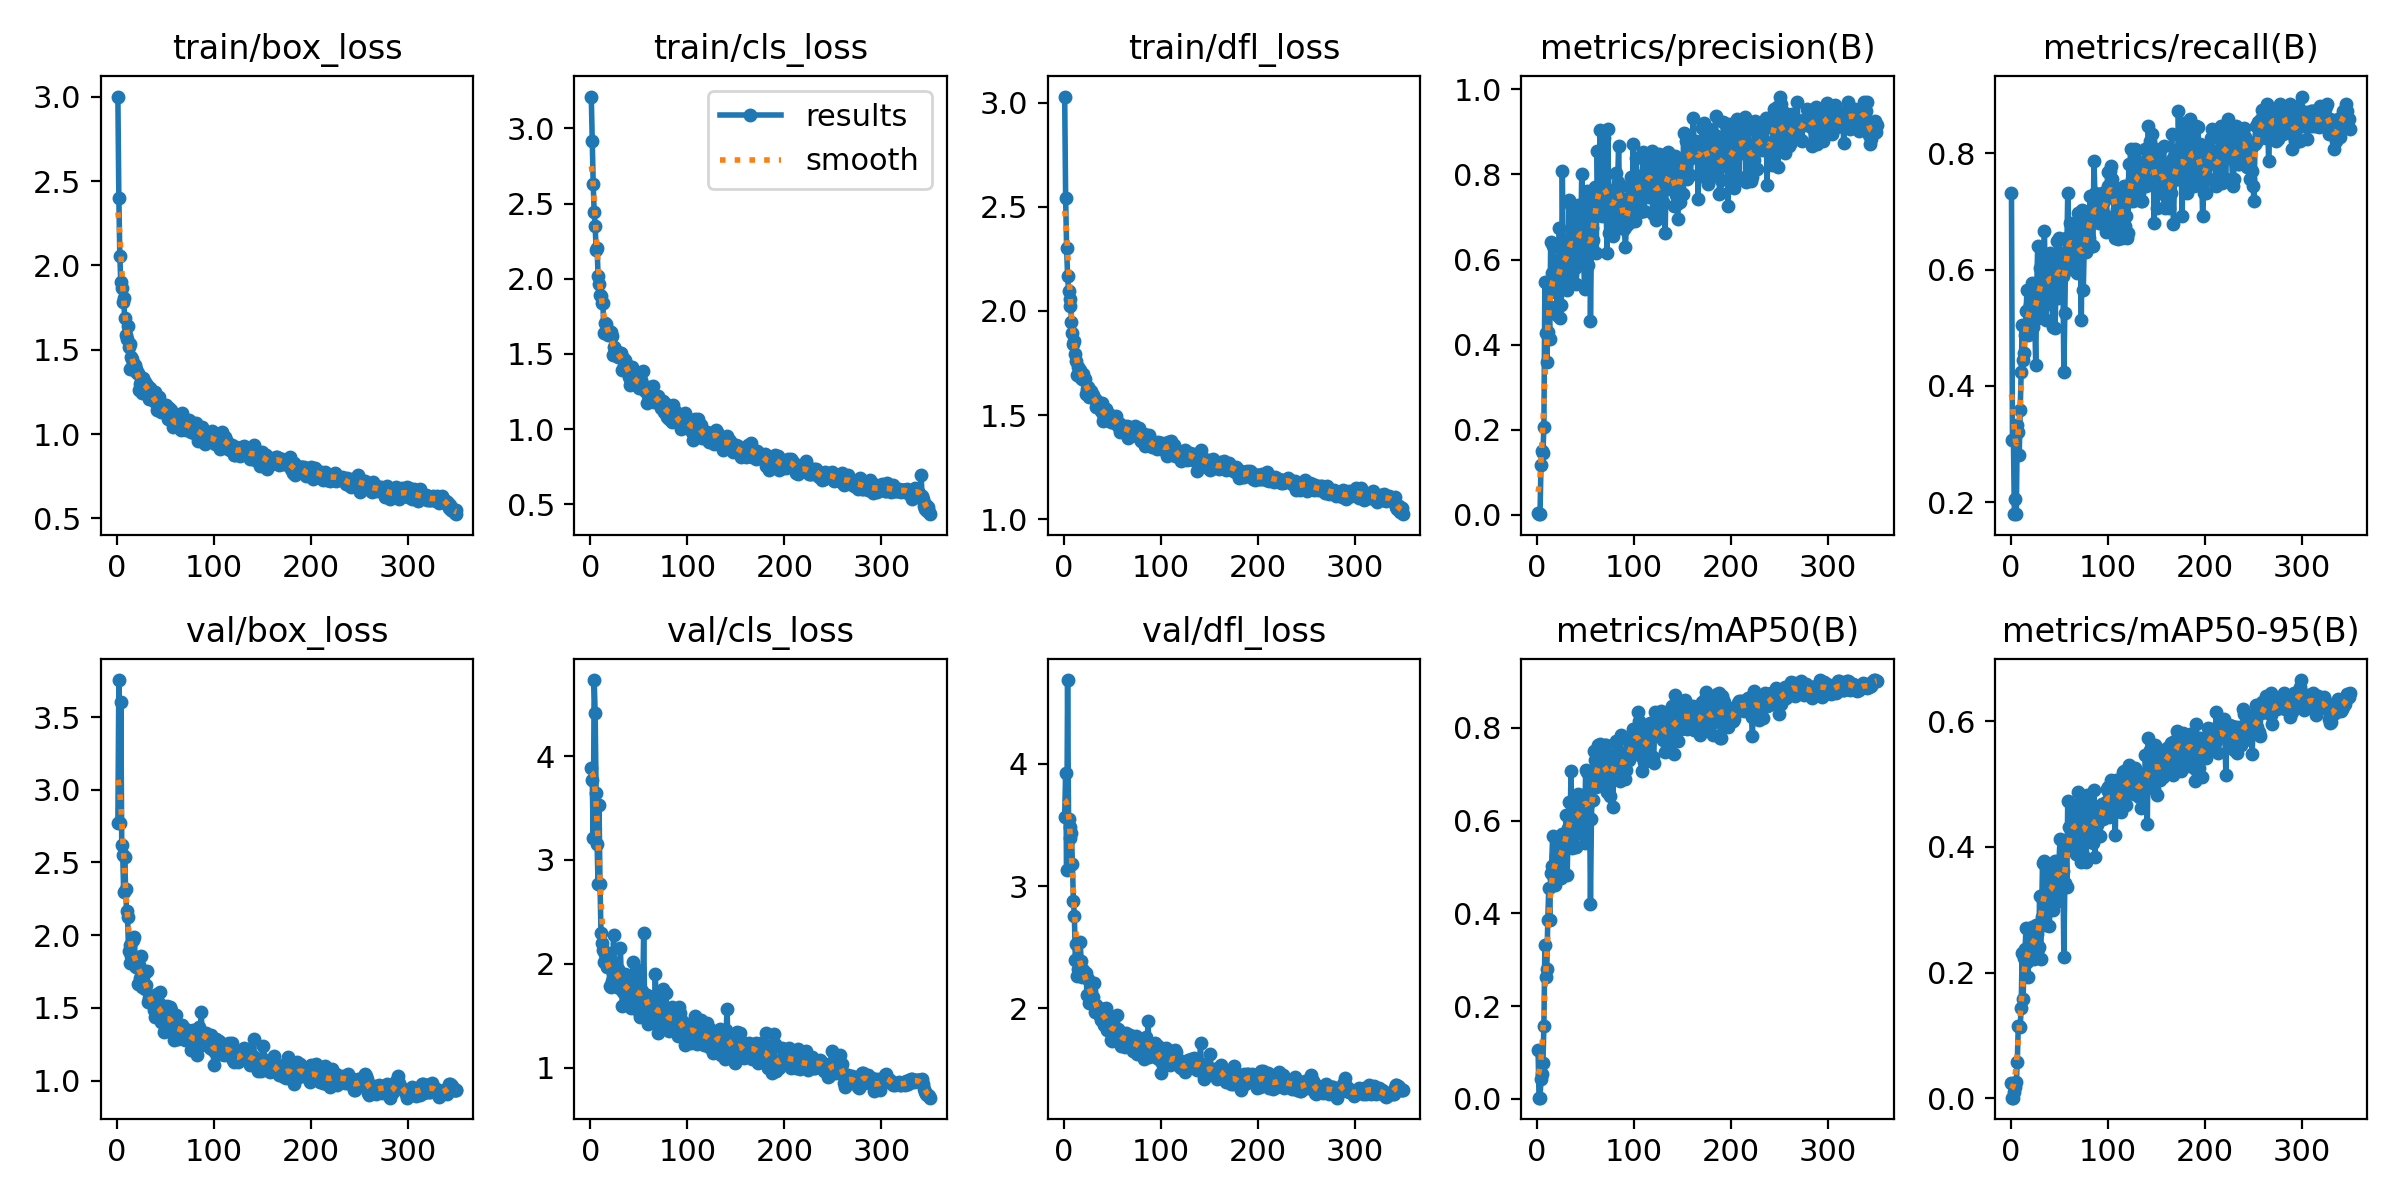

Data behind this chart, as committed beside it:
epoch, train/box_loss, train/cls_loss, train/dfl_loss, metrics/precision(B), metrics/recall(B), metrics/mAP50(B), metrics/mAP50-95(B), val/box_loss, val/cls_loss, val/dfl_loss, lr/pg0, lr/pg1, lr/pg2
1, 3.001, 3.212, 3.029, 0.00333, 0.7308, 0.1044, 0.02454, 2.772, 3.889, 3.57, 0.00052, 0.00052, 0.00052
2, 2.4, 2.914, 2.541, 0.0014, 0.3077, 0.00262, 0.00079, 3.755, 3.77, 3.929, 0.001057, 0.001057, 0.001057
3, 2.056, 2.628, 2.3, 0.0014, 0.3077, 0.00262, 0.00079, 2.771, 3.209, 3.136, 0.001591, 0.001591, 0.001591
4, 1.901, 2.442, 2.169, 0.1163, 0.1795, 0.04213, 0.00962, 3.603, 4.732, 4.687, 0.001983, 0.001983, 0.001983
5, 1.867, 2.353, 2.094, 0.1501, 0.2051, 0.05401, 0.0179, 2.622, 4.41, 3.553, 0.001977, 0.001977, 0.001977
6, 1.781, 2.188, 2.023, 0.1456, 0.1795, 0.07788, 0.02582, 2.55, 3.642, 3.398, 0.001972, 0.001972, 0.001972
7, 1.805, 2.203, 2.055, 0.2059, 0.3333, 0.1568, 0.0577, 2.296, 3.15, 3.488, 0.001966, 0.001966, 0.001966
8, 1.685, 2.02, 1.945, 0.546, 0.3205, 0.3317, 0.1151, 2.535, 2.767, 3.433, 0.00196, 0.00196, 0.00196
9, 1.587, 1.965, 1.892, 0.4278, 0.2821, 0.2619, 0.115, 2.315, 3.528, 3.179, 0.001955, 0.001955, 0.001955
10, 1.566, 1.891, 1.841, 0.3594, 0.359, 0.2802, 0.1139, 2.164, 2.769, 2.878, 0.001949, 0.001949, 0.001949
11, 1.641, 1.883, 1.857, 0.4307, 0.4231, 0.3862, 0.1439, 2.122, 2.298, 2.76, 0.001943, 0.001943, 0.001943
12, 1.514, 1.84, 1.792, 0.4898, 0.5047, 0.4545, 0.2319, 1.89, 2.202, 2.395, 0.001938, 0.001938, 0.001938
13, 1.532, 1.836, 1.759, 0.4143, 0.4444, 0.3849, 0.1581, 1.929, 2.129, 2.531, 0.001932, 0.001932, 0.001932
14, 1.385, 1.639, 1.691, 0.6403, 0.4565, 0.4861, 0.2237, 1.81, 2.021, 2.269, 0.001927, 0.001927, 0.001927
15, 1.458, 1.704, 1.731, 0.568, 0.4872, 0.5027, 0.2372, 1.855, 2.094, 2.322, 0.001921, 0.001921, 0.001921
16, 1.443, 1.7, 1.7, 0.632, 0.5285, 0.5672, 0.2714, 1.847, 2.027, 2.31, 0.001915, 0.001915, 0.001915
17, 1.422, 1.661, 1.714, 0.5484, 0.5641, 0.4758, 0.2161, 1.968, 1.971, 2.541, 0.001909, 0.001909, 0.001909
18, 1.381, 1.624, 1.676, 0.5402, 0.4872, 0.4623, 0.193, 1.988, 2.101, 2.39, 0.001904, 0.001904, 0.001904
19, 1.407, 1.655, 1.674, 0.5695, 0.5256, 0.5245, 0.229, 1.789, 2.044, 2.26, 0.001898, 0.001898, 0.001898
20, 1.386, 1.633, 1.696, 0.5214, 0.5385, 0.5034, 0.2402, 1.78, 1.79, 2.311, 0.001893, 0.001893, 0.001893
21, 1.365, 1.646, 1.669, 0.4702, 0.5385, 0.5356, 0.2592, 1.779, 1.778, 2.298, 0.001887, 0.001887, 0.001887
22, 1.364, 1.622, 1.672, 0.5978, 0.5769, 0.5516, 0.2728, 1.661, 1.83, 2.259, 0.001881, 0.001881, 0.001881
23, 1.262, 1.496, 1.599, 0.6731, 0.5017, 0.5223, 0.2495, 1.792, 2.022, 2.292, 0.001875, 0.001875, 0.001875
24, 1.298, 1.549, 1.625, 0.4629, 0.5525, 0.4878, 0.2222, 1.704, 2.275, 2.11, 0.00187, 0.00187, 0.00187
25, 1.312, 1.53, 1.633, 0.4926, 0.5128, 0.4771, 0.2412, 1.854, 1.945, 2.245, 0.001864, 0.001864, 0.001864
26, 1.245, 1.494, 1.587, 0.8089, 0.4359, 0.5716, 0.2763, 1.645, 1.789, 2.044, 0.001859, 0.001859, 0.001859
27, 1.335, 1.515, 1.608, 0.5869, 0.5641, 0.554, 0.2614, 1.722, 1.819, 2.215, 0.001853, 0.001853, 0.001853
28, 1.297, 1.496, 1.614, 0.5668, 0.641, 0.5477, 0.2374, 1.733, 1.833, 2.146, 0.001847, 0.001847, 0.001847
29, 1.311, 1.477, 1.601, 0.5669, 0.5256, 0.5506, 0.2408, 1.63, 1.954, 2.088, 0.001842, 0.001842, 0.001842
30, 1.279, 1.498, 1.596, 0.6042, 0.6026, 0.6111, 0.3218, 1.656, 1.771, 2.092, 0.001836, 0.001836, 0.001836
31, 1.289, 1.509, 1.58, 0.5281, 0.5385, 0.4829, 0.2221, 1.75, 2.153, 2.205, 0.00183, 0.00183, 0.00183
32, 1.276, 1.504, 1.576, 0.5968, 0.5641, 0.5851, 0.2892, 1.541, 1.837, 1.975, 0.001825, 0.001825, 0.001825
33, 1.21, 1.39, 1.538, 0.7406, 0.5769, 0.6408, 0.3737, 1.567, 1.598, 2.03, 0.001819, 0.001819, 0.001819
34, 1.274, 1.471, 1.567, 0.6323, 0.6173, 0.5984, 0.321, 1.539, 1.731, 2, 0.001813, 0.001813, 0.001813
35, 1.225, 1.417, 1.544, 0.7272, 0.6667, 0.707, 0.3772, 1.55, 1.776, 1.99, 0.001808, 0.001808, 0.001808
36, 1.228, 1.46, 1.551, 0.5643, 0.5385, 0.5403, 0.2751, 1.583, 1.898, 2.007, 0.001802, 0.001802, 0.001802
37, 1.225, 1.406, 1.545, 0.6118, 0.5128, 0.5768, 0.3239, 1.523, 1.79, 1.939, 0.001796, 0.001796, 0.001796
38, 1.193, 1.425, 1.519, 0.7127, 0.5513, 0.6384, 0.366, 1.482, 1.782, 1.909, 0.001791, 0.001791, 0.001791
39, 1.247, 1.422, 1.555, 0.5802, 0.5848, 0.6273, 0.3542, 1.433, 1.693, 1.955, 0.001785, 0.001785, 0.001785
40, 1.186, 1.349, 1.504, 0.5429, 0.5938, 0.544, 0.2737, 1.518, 1.875, 1.981, 0.001779, 0.001779, 0.001779
41, 1.143, 1.297, 1.471, 0.6915, 0.6282, 0.6281, 0.3171, 1.594, 1.63, 1.997, 0.001774, 0.001774, 0.001774
42, 1.165, 1.315, 1.51, 0.7272, 0.6152, 0.6573, 0.3711, 1.436, 1.576, 1.865, 0.001768, 0.001768, 0.001768
43, 1.218, 1.415, 1.531, 0.6069, 0.6137, 0.5966, 0.3343, 1.532, 1.696, 1.933, 0.001762, 0.001762, 0.001762
44, 1.155, 1.323, 1.53, 0.6199, 0.5018, 0.5723, 0.2994, 1.61, 2.013, 2.007, 0.001757, 0.001757, 0.001757
45, 1.132, 1.344, 1.478, 0.6558, 0.6026, 0.6284, 0.3488, 1.405, 1.634, 1.824, 0.001751, 0.001751, 0.001751
46, 1.156, 1.355, 1.489, 0.8012, 0.5, 0.6405, 0.3782, 1.423, 1.688, 1.838, 0.001745, 0.001745, 0.001745
47, 1.162, 1.333, 1.506, 0.6844, 0.5897, 0.6546, 0.3543, 1.512, 1.691, 1.916, 0.00174, 0.00174, 0.00174
48, 1.14, 1.29, 1.496, 0.5914, 0.6496, 0.623, 0.3694, 1.475, 1.869, 1.895, 0.001734, 0.001734, 0.001734
49, 1.139, 1.305, 1.468, 0.5305, 0.5513, 0.5523, 0.3143, 1.333, 1.935, 1.744, 0.001729, 0.001729, 0.001729
50, 1.132, 1.275, 1.466, 0.6714, 0.6547, 0.7085, 0.3773, 1.344, 1.534, 1.737, 0.001723, 0.001723, 0.001723
51, 1.172, 1.308, 1.484, 0.7603, 0.6282, 0.7048, 0.4123, 1.43, 1.491, 1.861, 0.001717, 0.001717, 0.001717
52, 1.128, 1.326, 1.488, 0.5861, 0.6026, 0.6351, 0.3404, 1.513, 1.653, 1.929, 0.001711, 0.001711, 0.001711
53, 1.089, 1.298, 1.46, 0.6539, 0.6026, 0.6499, 0.3529, 1.409, 1.734, 1.808, 0.001706, 0.001706, 0.001706
54, 1.155, 1.386, 1.497, 0.7478, 0.5897, 0.649, 0.3621, 1.382, 1.689, 1.758, 0.0017, 0.0017, 0.0017
55, 1.089, 1.287, 1.459, 0.4556, 0.4231, 0.42, 0.2256, 1.505, 2.297, 1.947, 0.001695, 0.001695, 0.001695
56, 1.144, 1.251, 1.449, 0.6398, 0.5256, 0.6027, 0.3429, 1.483, 1.627, 1.832, 0.001689, 0.001689, 0.001689
57, 1.09, 1.261, 1.462, 0.6737, 0.6539, 0.6909, 0.4092, 1.331, 1.521, 1.774, 0.001683, 0.001683, 0.001683
58, 1.039, 1.173, 1.419, 0.6451, 0.6293, 0.6434, 0.336, 1.421, 1.695, 1.784, 0.001677, 0.001677, 0.001677
59, 1.047, 1.229, 1.421, 0.7286, 0.7308, 0.7498, 0.4734, 1.278, 1.421, 1.69, 0.001672, 0.001672, 0.001672
60, 1.045, 1.197, 1.429, 0.7695, 0.6539, 0.7314, 0.4314, 1.309, 1.525, 1.734, 0.001666, 0.001666, 0.001666
... 290 more rows
